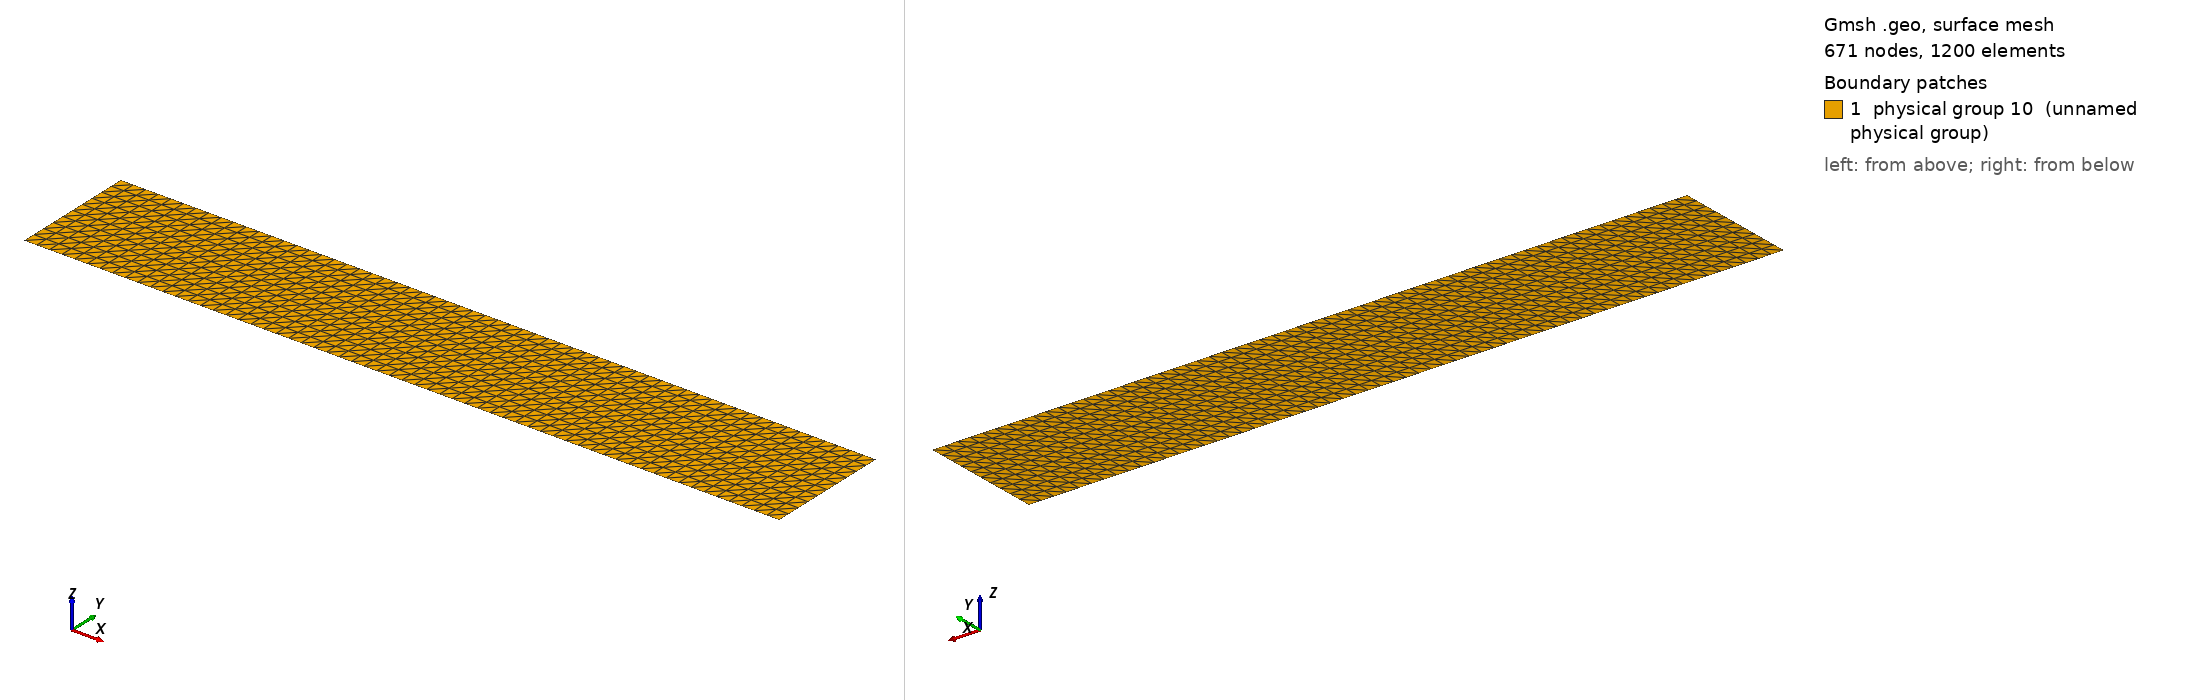

Gmsh geometry script, surface-meshed: 671 nodes, 1200 surface elements. Boundary patches (legend numbers): 1 physical group 10 (unnamed physical group). Left view from above one corner, right view from below the opposite corner. Legend entries are the model's physical surfaces. The drawing asked Gmsh for element sizes between 1% and 20% of the model's largest extent; the script's own settings can give other sizes.

=== 2d_mesh.geo (drawn) ===
Point(1) = {0., 0., 0.};
Extrude {6, 0, 0} {
  Point{1}; Layers{60};
}
Extrude {0, 1, 0} {
  Line{1}; Layers{10};
}
// left
Physical Line(6) = {3};
// right
Physical Line(7) = {4};
// bottom
Physical Line(8) = {1};
// top
Physical Line(9) = {2};
// surface
Physical Surface(10) = {5};
